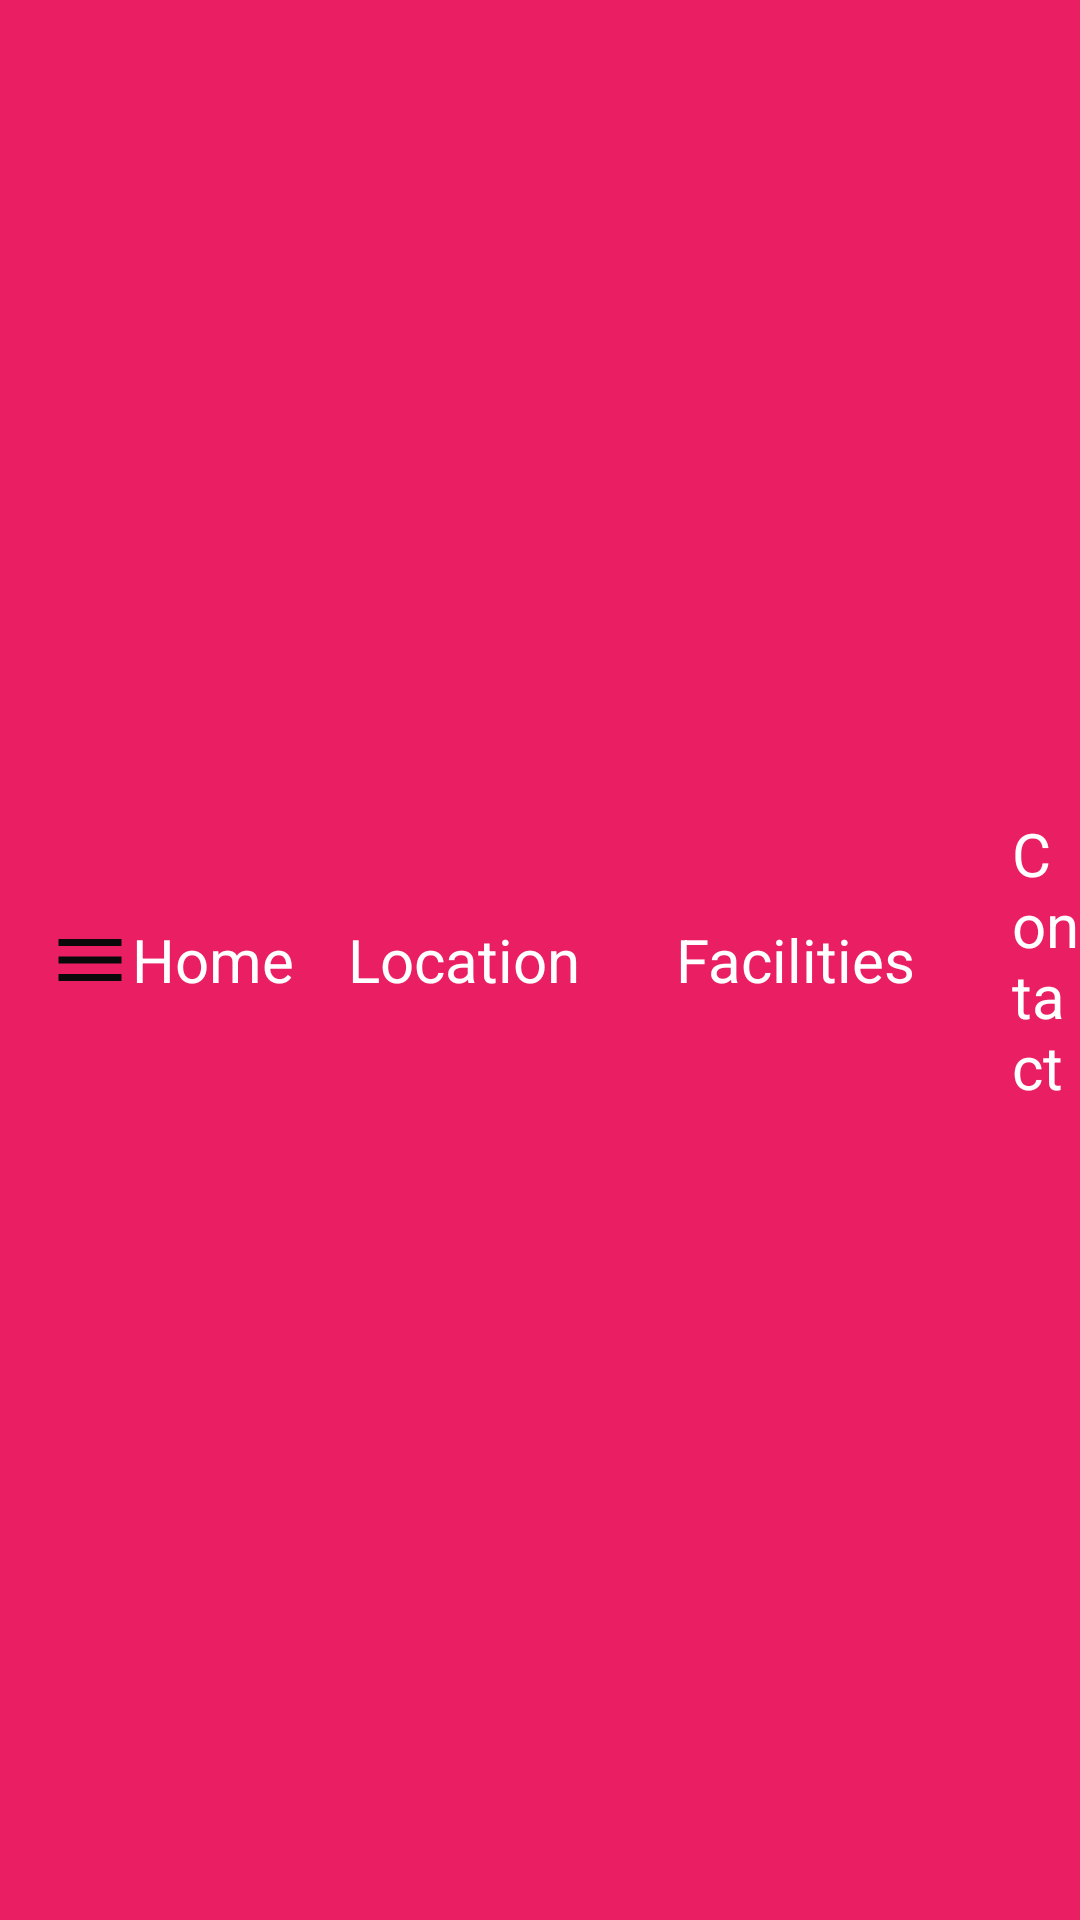

Here is an Android app screen rendered from its layout file. Give the layout XML and the strings, colors and styles it references.
<!-- AndroidManifest.xml: application theme Theme.LeGrandeHotel -->
<!-- res/layout/toolbar.xml -->
<?xml version="1.0" encoding="utf-8"?>
<androidx.appcompat.widget.Toolbar xmlns:android="http://schemas.android.com/apk/res/android"
    android:layout_width="match_parent"
    android:background="#E91E63"
    android:layout_height="wrap_content">
    <ImageView
        android:layout_width="wrap_content"
        android:layout_height="wrap_content"
        android:src="@drawable/baseline_menu_24"/>

    <TextView
        android:id="@+id/home"
        android:layout_width="wrap_content"
        android:layout_height="wrap_content"
        android:text="Home"
        android:layout_marginStart="2dp"
        android:textColor="@color/white"
        android:textSize="20sp"/>


    <TextView
        android:id="@+id/map"
        android:layout_width="wrap_content"
        android:layout_height="wrap_content"
        android:text="Location"
        android:textColor="@color/white"
        android:layout_marginStart="32dp"
        android:textSize="20sp"/>

    <TextView
        android:id="@+id/facilities"
        android:layout_width="wrap_content"
        android:layout_height="wrap_content"
        android:text="Facilities"
        android:textColor="@color/white"
        android:layout_marginStart="32dp"
        android:textSize="20sp"/>


    <TextView
        android:id="@+id/contact"
        android:layout_width="wrap_content"
        android:layout_height="wrap_content"
        android:text="Contact"
        android:textColor="@color/white"
        android:layout_marginStart="32dp"
        android:textSize="20sp"/>


</androidx.appcompat.widget.Toolbar>
<!-- resources referenced by this layout -->
<resources>
  <!-- drawable baseline_menu_24 (drawable) -->
  <vector android:height="28dp" android:tint="#080908"
      android:viewportHeight="24" android:viewportWidth="24"
      android:width="28dp" xmlns:android="http://schemas.android.com/apk/res/android">
      <path android:fillColor="@android:color/white" android:pathData="M3,18h18v-2L3,16v2zM3,13h18v-2L3,11v2zM3,6v2h18L21,6L3,6z"/>
  </vector>
  <style name="Theme.LeGrandeHotel" parent="Base.Theme.LeGrandeHotel" />
  <style name="Base.Theme.LeGrandeHotel" parent="Theme.Material3.DayNight.NoActionBar">
          
          
      </style>
  <!-- not gathered from this repository: default colours our renderer supplied (Android Studio template values) -->
  <color name="white">#FFFFFFFF</color>
</resources>
